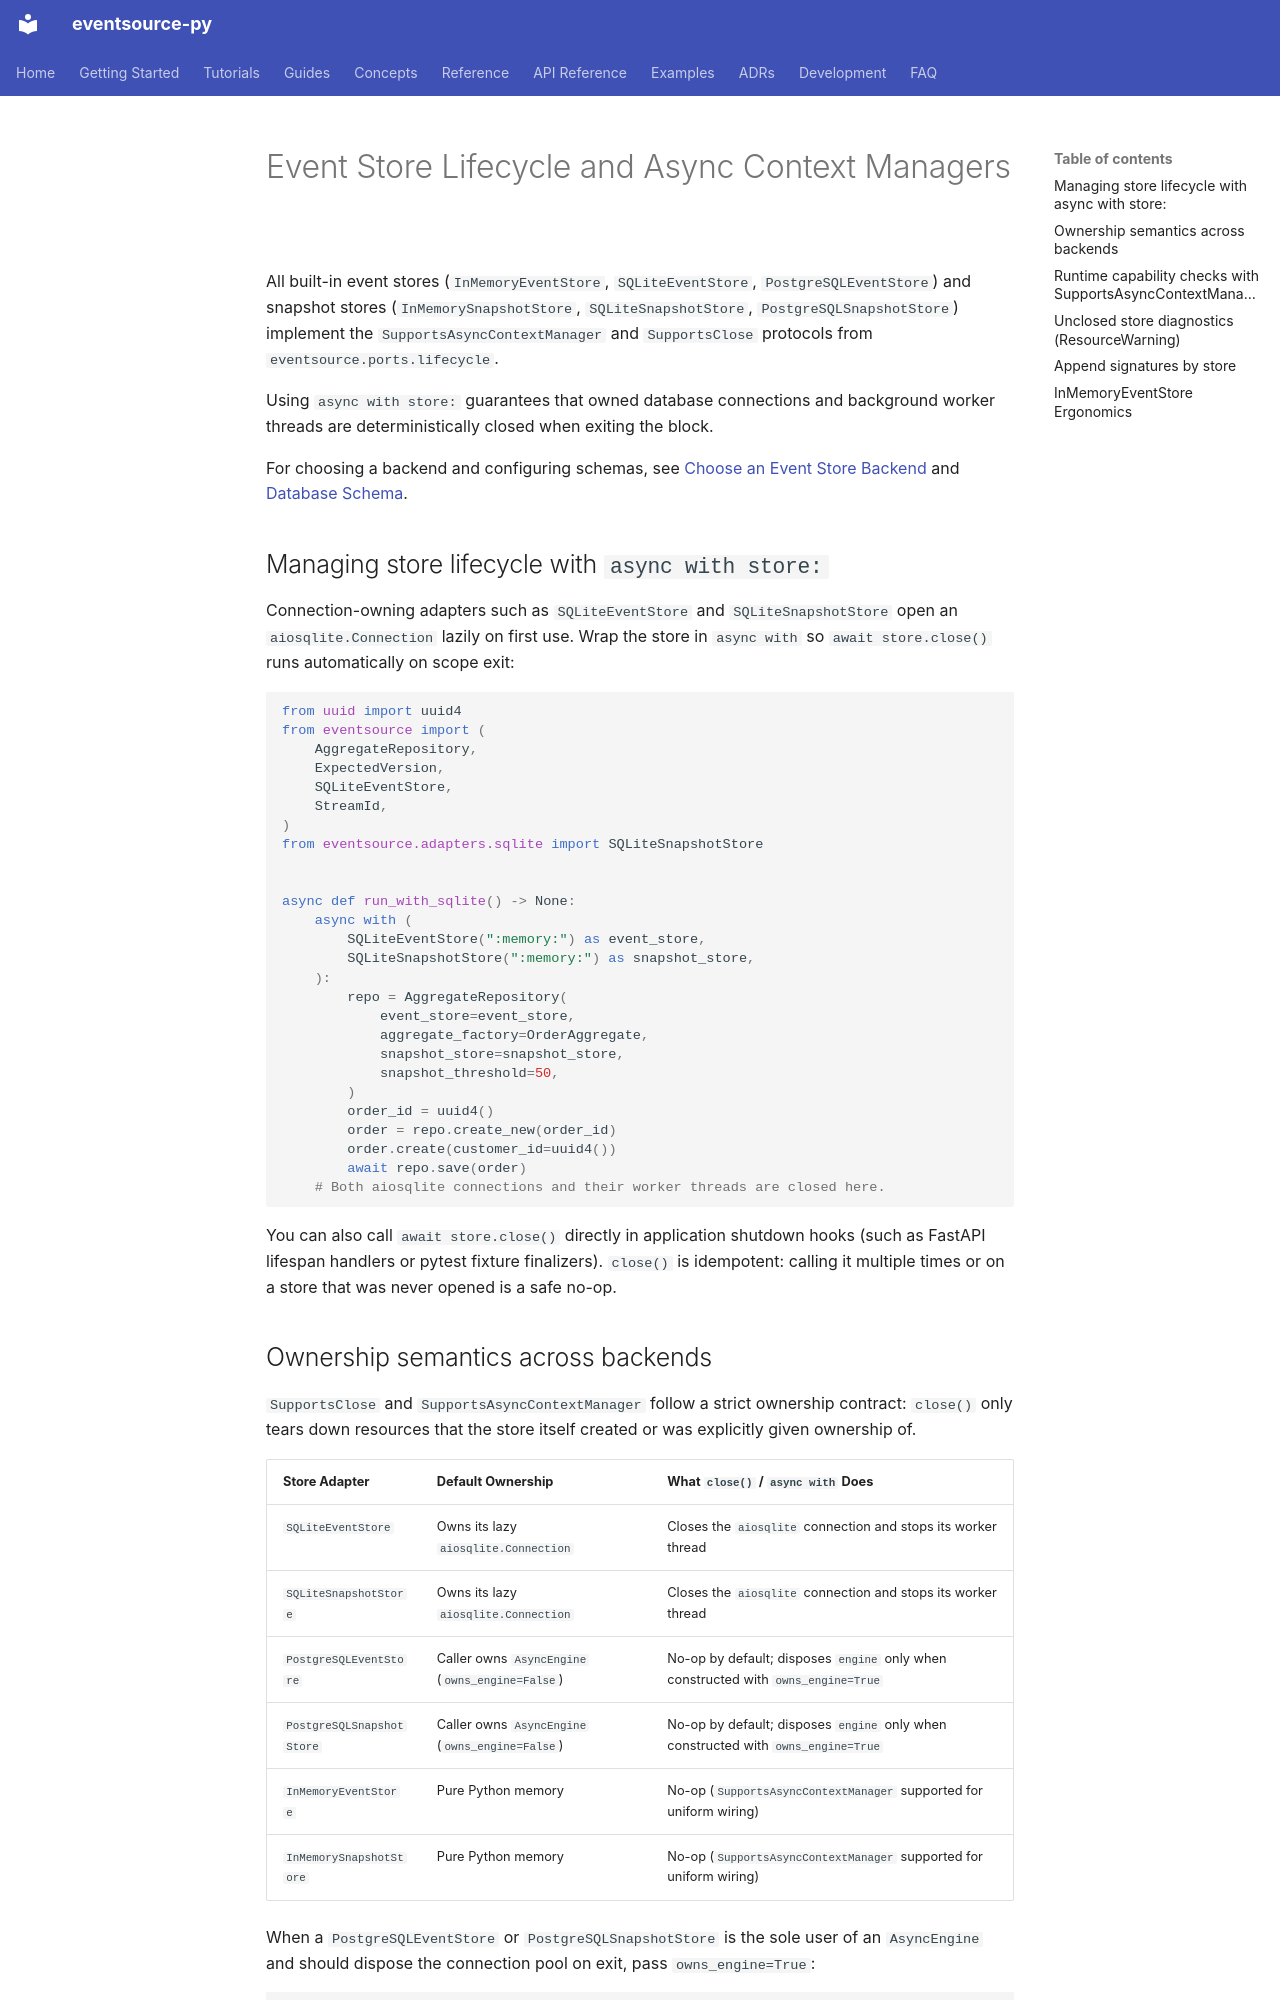

repository: tyevans/eventsource-py · page: guides/event-stores/index.html · generator: mkdocs

# Event Store Lifecycle and Async Context Managers

All built-in event stores (`InMemoryEventStore`, `SQLiteEventStore`,
`PostgreSQLEventStore`) and snapshot stores (`InMemorySnapshotStore`,
`SQLiteSnapshotStore`, `PostgreSQLSnapshotStore`) implement the
`SupportsAsyncContextManager` and `SupportsClose` protocols from
`eventsource.ports.lifecycle`.

Using `async with store:` guarantees that owned database connections and
background worker threads are deterministically closed when exiting the block.

For choosing a backend and configuring schemas, see
[Choose an Event Store Backend](../how-to/choose-an-event-store-backend.md) and
[Database Schema](database-schema.md).

## Managing store lifecycle with `async with store:`

Connection-owning adapters such as `SQLiteEventStore` and `SQLiteSnapshotStore`
open an `aiosqlite.Connection` lazily on first use. Wrap the store in
`async with` so `await store.close()` runs automatically on scope exit:

```python
from uuid import uuid4
from eventsource import (
    AggregateRepository,
    ExpectedVersion,
    SQLiteEventStore,
    StreamId,
)
from eventsource.adapters.sqlite import SQLiteSnapshotStore


async def run_with_sqlite() -> None:
    async with (
        SQLiteEventStore(":memory:") as event_store,
        SQLiteSnapshotStore(":memory:") as snapshot_store,
    ):
        repo = AggregateRepository(
            event_store=event_store,
            aggregate_factory=OrderAggregate,
            snapshot_store=snapshot_store,
            snapshot_threshold=50,
        )
        order_id = uuid4()
        order = repo.create_new(order_id)
        order.create(customer_id=uuid4())
        await repo.save(order)
    # Both aiosqlite connections and their worker threads are closed here.
```

You can also call `await store.close()` directly in application shutdown hooks
(such as FastAPI lifespan handlers or pytest fixture finalizers). `close()` is
idempotent: calling it multiple times or on a store that was never opened is a
safe no-op.
